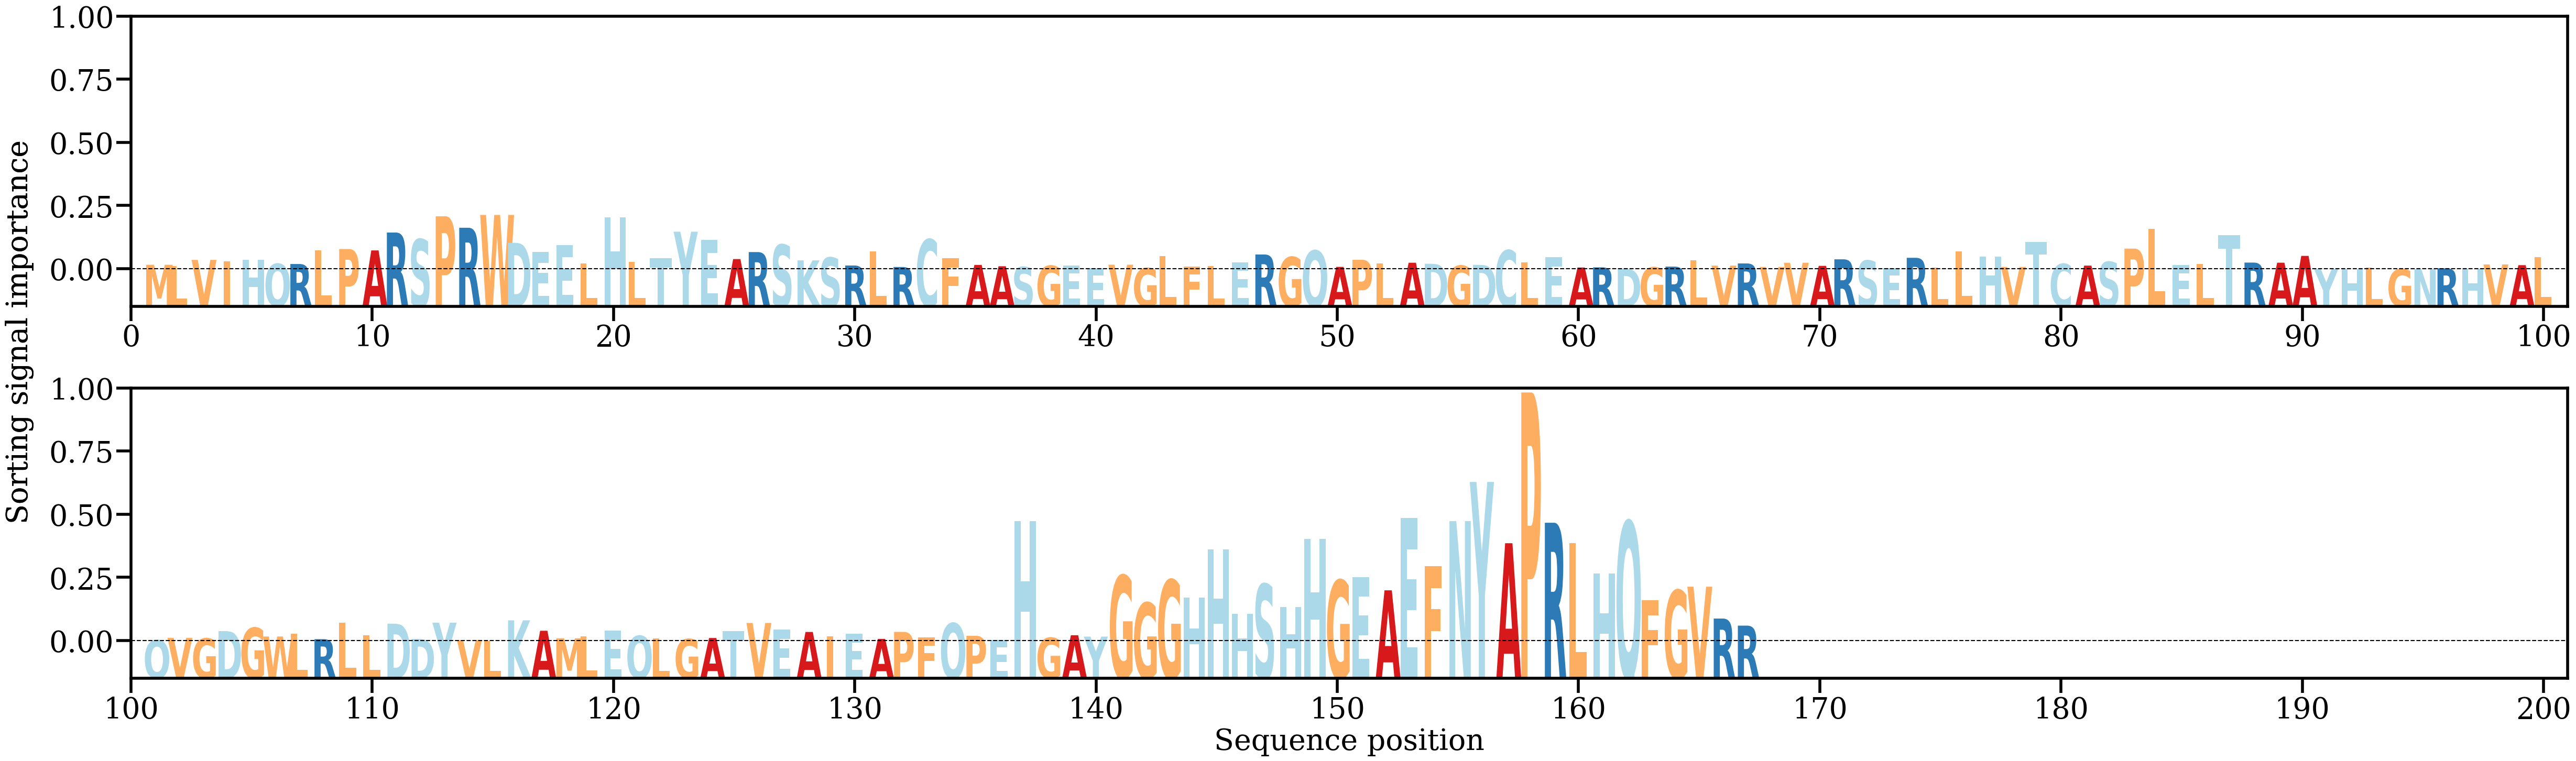

Values plotted in this chart, from the file beside it:
AA, Alpha
M, [0.0012867]
L, [0.00092777]
V, [0.00261074]
I, [0.00225341]
H, [0.00258134]
Q, [0.00153445]
R, [0.00149756]
L, [0.0051216]
P, [0.00554302]
A, [0.00516526]
R, [0.00999305]
S, [0.00816975]
P, [0.01438467]
R, [0.01128511]
W, [0.01474153]
D, [0.00722044]
E, [0.00469253]
E, [0.00654375]
L, [0.00166524]
H, [0.01408752]
L, [0.00208843]
T, [0.0030603]
Y, [0.01021281]
E, [0.00804741]
A, [0.00282759]
R, [0.00471701]
S, [0.00670725]
K, [0.00247584]
S, [0.00323001]
R, [0.00109439]
L, [0.0048587]
R, [0.00069042]
C, [0.00814536]
F, [0.00304818]
A, [0.00124903]
A, [0.0008921]
S, [0.00068809]
G, [0.00101833]
E, [0.00106539]
E, [0.00041555]
V, [0.0013001]
G, [0.00038522]
L, [0.00364448]
F, [0.00076261]
L, [0.00098748]
E, [0.00199731]
R, [0.00406987]
G, [0.00338311]
Q, [0.00513196]
A, [0.0007198]
P, [0.00263631]
L, [0.00163122]
A, [0.0018413]
D, [0.00155766]
G, [0.00103526]
D, [0.00126524]
C, [0.0052088]
L, [0.00188149]
E, [0.00338007]
A, [0.00055391]
... 107 more rows
